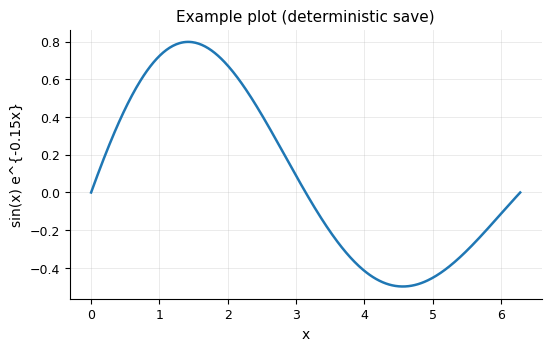

Python code for this plot:
"""Centralized plotting helpers.

Design goals:
- Consistent, publication-style matplotlib defaults.
- Deterministic, reproducible saves (stable filenames + fixed DPI/layout).
- Minimal surface area: helpers used by experiment scripts.
"""
from __future__ import annotations

from dataclasses import dataclass
from pathlib import Path
import re
from typing import Iterable, Optional, Sequence, Tuple

import matplotlib as mpl
import matplotlib.pyplot as plt
_DEFAULT_RC = {
    # Typography / sizing
    "font.size": 10.0,
    "axes.titlesize": 11.0,
    "axes.labelsize": 10.0,
    "legend.fontsize": 9.0,
    "xtick.labelsize": 9.0,
    "ytick.labelsize": 9.0,
    "figure.dpi": 120,
    "savefig.dpi": 300,
    # Clean look
    "axes.spines.top": False,
    "axes.spines.right": False,
    "axes.grid": True,
    "grid.alpha": 0.25,
    "grid.linewidth": 0.7,
    "axes.axisbelow": True,
    "lines.linewidth": 1.8,
    "lines.markersize": 4.5,
    "legend.frameon": False,
    # Determinism / stability across backends
    "figure.constrained_layout.use": True,
    "path.simplify": True,
}
def set_mpl_defaults(style: Optional[str] = "default") -> None:
    """Apply consistent defaults once per process.

    Parameters
    ----------
    style:
        Matplotlib style name. Use "default" for predictable output.
    """
    if style is not None:
        plt.style.use(style)
    mpl.rcParams.update(_DEFAULT_RC)
def slugify(name: str) -> str:
    """Convert a label into a safe, deterministic filename stem."""
    name = name.strip().lower()
    name = re.sub(r"[^a-z0-9]+", "_", name)
    name = re.sub(r"_+", "_", name).strip("_")
    return name or "figure"
@dataclass(frozen=True)
class SaveSpec:
    outdir: Path
    stem: str
    formats: Tuple[str, ...] = ("png", "pdf")
    dpi: int = 300

    def paths(self) -> Tuple[Path, ...]:
        s = slugify(self.stem)
        return tuple(self.outdir / f"{s}.{ext.lstrip('.')}" for ext in self.formats)
def figure(
    *,
    figsize: Tuple[float, float] = (5.4, 3.4),
    nrows: int = 1,
    ncols: int = 1,
    sharex: bool | str = False,
    sharey: bool | str = False,
) -> Tuple[plt.Figure, plt.Axes]:
    """Create a figure with project defaults applied."""
    set_mpl_defaults()
    fig, ax = plt.subplots(
        nrows=nrows,
        ncols=ncols,
        figsize=figsize,
        sharex=sharex,
        sharey=sharey,
    )
    return fig, ax
def save_figure(
    fig: plt.Figure,
    spec: SaveSpec,
    *,
    close: bool = True,
    bbox_inches: str = "tight",
    pad_inches: float = 0.02,
) -> Tuple[Path, ...]:
    """Save a figure deterministically to an output directory.

    Notes on determinism:
    - Fixed DPI + tight bounding box for stable rasterization.
    - Sanitized file stem via `slugify`.
    - Metadata is minimized (where supported) to avoid timestamp churn.
    """
    spec.outdir.mkdir(parents=True, exist_ok=True)

    # Supported by PDF/SVG/PS; ignored by PNG on many setups but harmless.
    metadata = {"Creator": "generated_script", "CreationDate": None, "Date": None}

    paths = spec.paths()
    for path in paths:
        ext = path.suffix.lower().lstrip(".")
        fig.savefig(
            path,
            dpi=spec.dpi,
            bbox_inches=bbox_inches,
            pad_inches=pad_inches,
            metadata=metadata if ext in {"pdf", "svg", "ps", "eps"} else None,
            transparent=False,
        )
    if close:
        plt.close(fig)
    return paths
def save_simple(
    x: Sequence[float],
    y: Sequence[float],
    *,
    outdir: Path,
    stem: str,
    xlabel: str = "x",
    ylabel: str = "y",
    title: Optional[str] = None,
    formats: Iterable[str] = ("png", "pdf"),
) -> Tuple[Path, ...]:
    """Convenience: one-line plot + save (useful for quick diagnostics)."""
    fig, ax = figure()
    ax.plot(x, y)
    ax.set_xlabel(xlabel)
    ax.set_ylabel(ylabel)
    if title:
        ax.set_title(title)
    return save_figure(fig, SaveSpec(Path(outdir), stem, tuple(formats)))
if __name__ == "__main__":
    # Minimal self-test / example: writes to ./output relative to CWD.
    import numpy as np

    xs = np.linspace(0, 2 * np.pi, 400)
    ys = np.sin(xs) * np.exp(-0.15 * xs)
    save_simple(
        xs,
        ys,
        outdir=Path("output"),
        stem="example_damped_sine",
        xlabel="x",
        ylabel="sin(x) e^{-0.15x}",
        title="Example plot (deterministic save)",
    )
